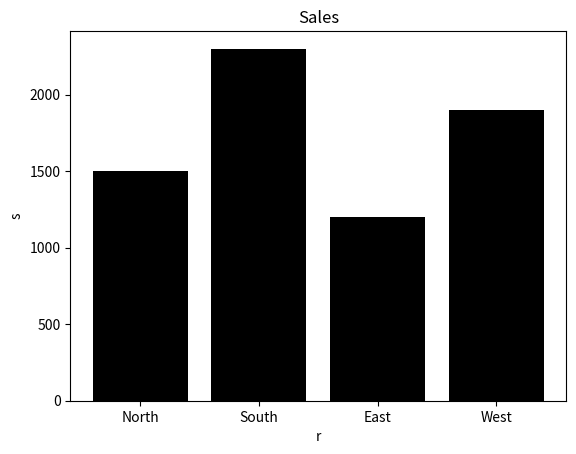

Generate this figure with matplotlib:
import matplotlib.pyplot as plt
r=['North','South','East','West']
s=[1500,2300,1200,1900]
plt.bar(r,s,color='black')
plt.title("Sales")
plt.xlabel('r')
plt.ylabel('s')
plt.show()
